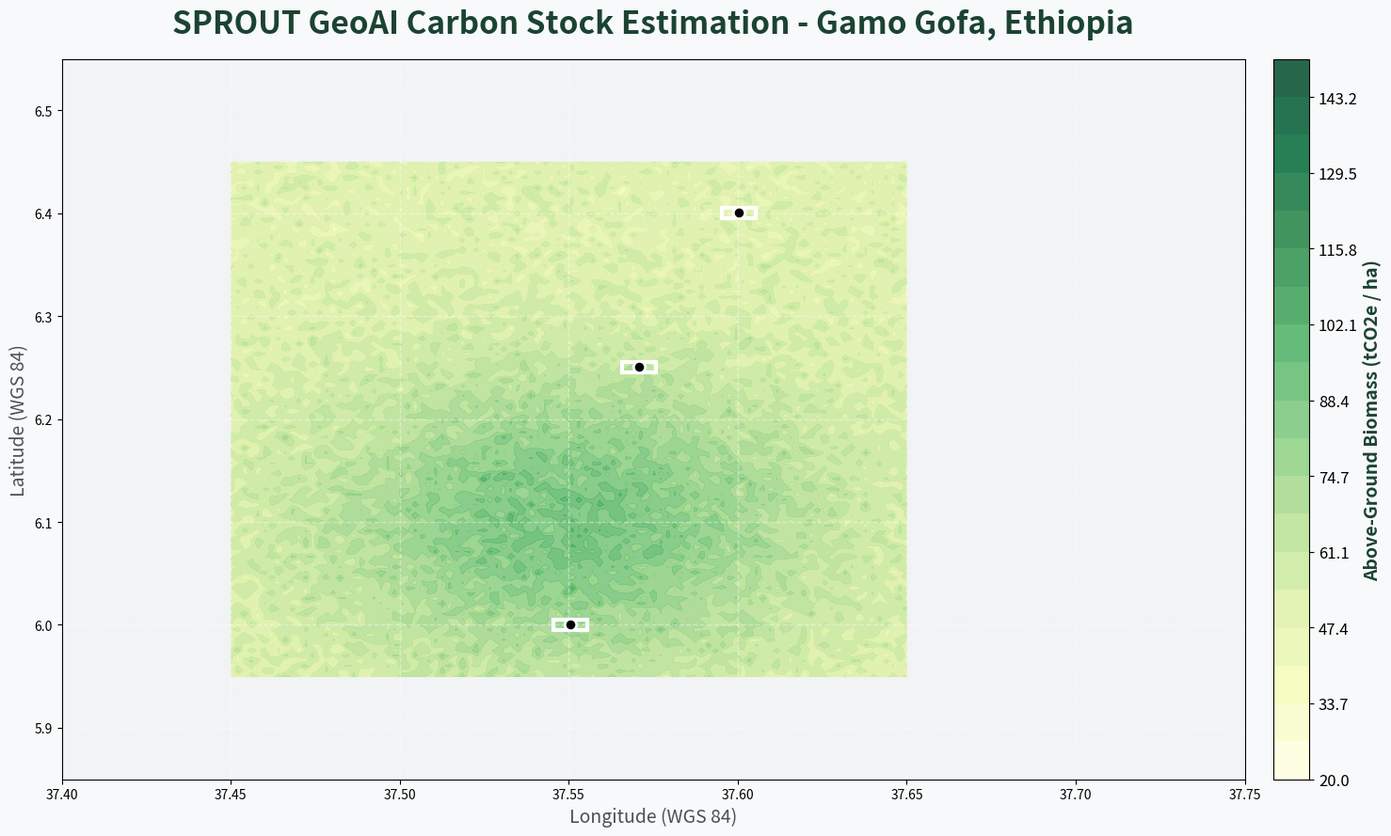

This figure's Python source:
import matplotlib.pyplot as plt
import numpy as np
from matplotlib.patches import Polygon
import matplotlib.colors as mcolors
import warnings

warnings.filterwarnings("ignore")

# 1. Create a synthetic 2D grid of Above-Ground Biomass (AGB) data
# Realistic range for Ethiopian highlands: 20 to 150 t/ha
x = np.linspace(37.45, 37.65, 100)
y = np.linspace(5.95, 6.45, 100)
X, Y = np.meshgrid(x, y)

# Simulate biomass concentration (higher in the south/center, lower in the north)
Z = 50 + 40 * np.exp(-((X - 37.55)**2 / 0.005 + (Y - 6.10)**2 / 0.02))
Z += np.random.normal(0, 5, Z.shape) # Add some natural variance

# 2. Setup the Plot (16:9 Widescreen)
fig, ax = plt.subplots(figsize=(16, 9), facecolor='#F8F9FA')
ax.set_facecolor('#f1f3f5')

# 3. Draw the Heatmap (Contour plot)
levels = np.linspace(20, 150, 20)
contour = ax.contourf(X, Y, Z, levels=levels, cmap='YlGn', alpha=0.85)

# Add a colorbar
cbar = plt.colorbar(contour, ax=ax, pad=0.02)
cbar.set_label('Above-Ground Biomass (tCO2e / ha)', fontsize=14, color='#1B4332', fontweight='bold')
cbar.ax.tick_params(labelsize=12)

# 4. Overlay the 3 specific plots
plots = [
    {"id": "PLT-GAMO-0001", "coords": [(37.550001, 5.999999), (37.551001, 5.999999), (37.551001, 6.001001), (37.550001, 6.001001), (37.550001, 5.999999)]},
    {"id": "PLT-GAMO-0002", "coords": [(37.570001, 6.249999), (37.572001, 6.249999), (37.572001, 6.252001), (37.570001, 6.252001), (37.570001, 6.249999)]},
    {"id": "PLT-GAMO-0003", "coords": [(37.600001, 6.399999), (37.601001, 6.399999), (37.601001, 6.401001), (37.600001, 6.401001), (37.600001, 6.399999)]}
]

for p in plots:
    coords = p["coords"]
    cx = sum(x for x, y in coords) / len(coords)
    cy = sum(y for x, y in coords) / len(coords)
    
    # Draw white outline for the farm
    box_size = 0.005
    square = [(cx-box_size, cy-box_size), (cx+box_size, cy-box_size), (cx+box_size, cy+box_size), (cx-box_size, cy+box_size)]
    ax.add_patch(Polygon(square, closed=True, facecolor='none', edgecolor='white', linewidth=3, zorder=5))
    ax.scatter(cx, cy, s=80, color='black', edgecolor='white', linewidth=2, zorder=6)

# 5. Formatting
ax.set_title("SPROUT GeoAI Carbon Stock Estimation - Gamo Gofa, Ethiopia", fontsize=24, fontweight='bold', color='#1B4332', pad=20)
ax.set_xlabel("Longitude (WGS 84)", fontsize=14, color='#495057')
ax.set_ylabel("Latitude (WGS 84)", fontsize=14, color='#495057')

ax.set_xlim(37.40, 37.75)
ax.set_ylim(5.85, 6.55)
ax.grid(True, linestyle='--', color='white', alpha=0.4, linewidth=1)

plt.tight_layout()
out_path = r'C:\SPROUT-Qonnect\08_presentation\figures\carbon_heatmap.png'
plt.savefig(out_path, dpi=300, bbox_inches='tight')
plt.close()

print(f"Carbon Heatmap successfully generated at: {out_path}")
